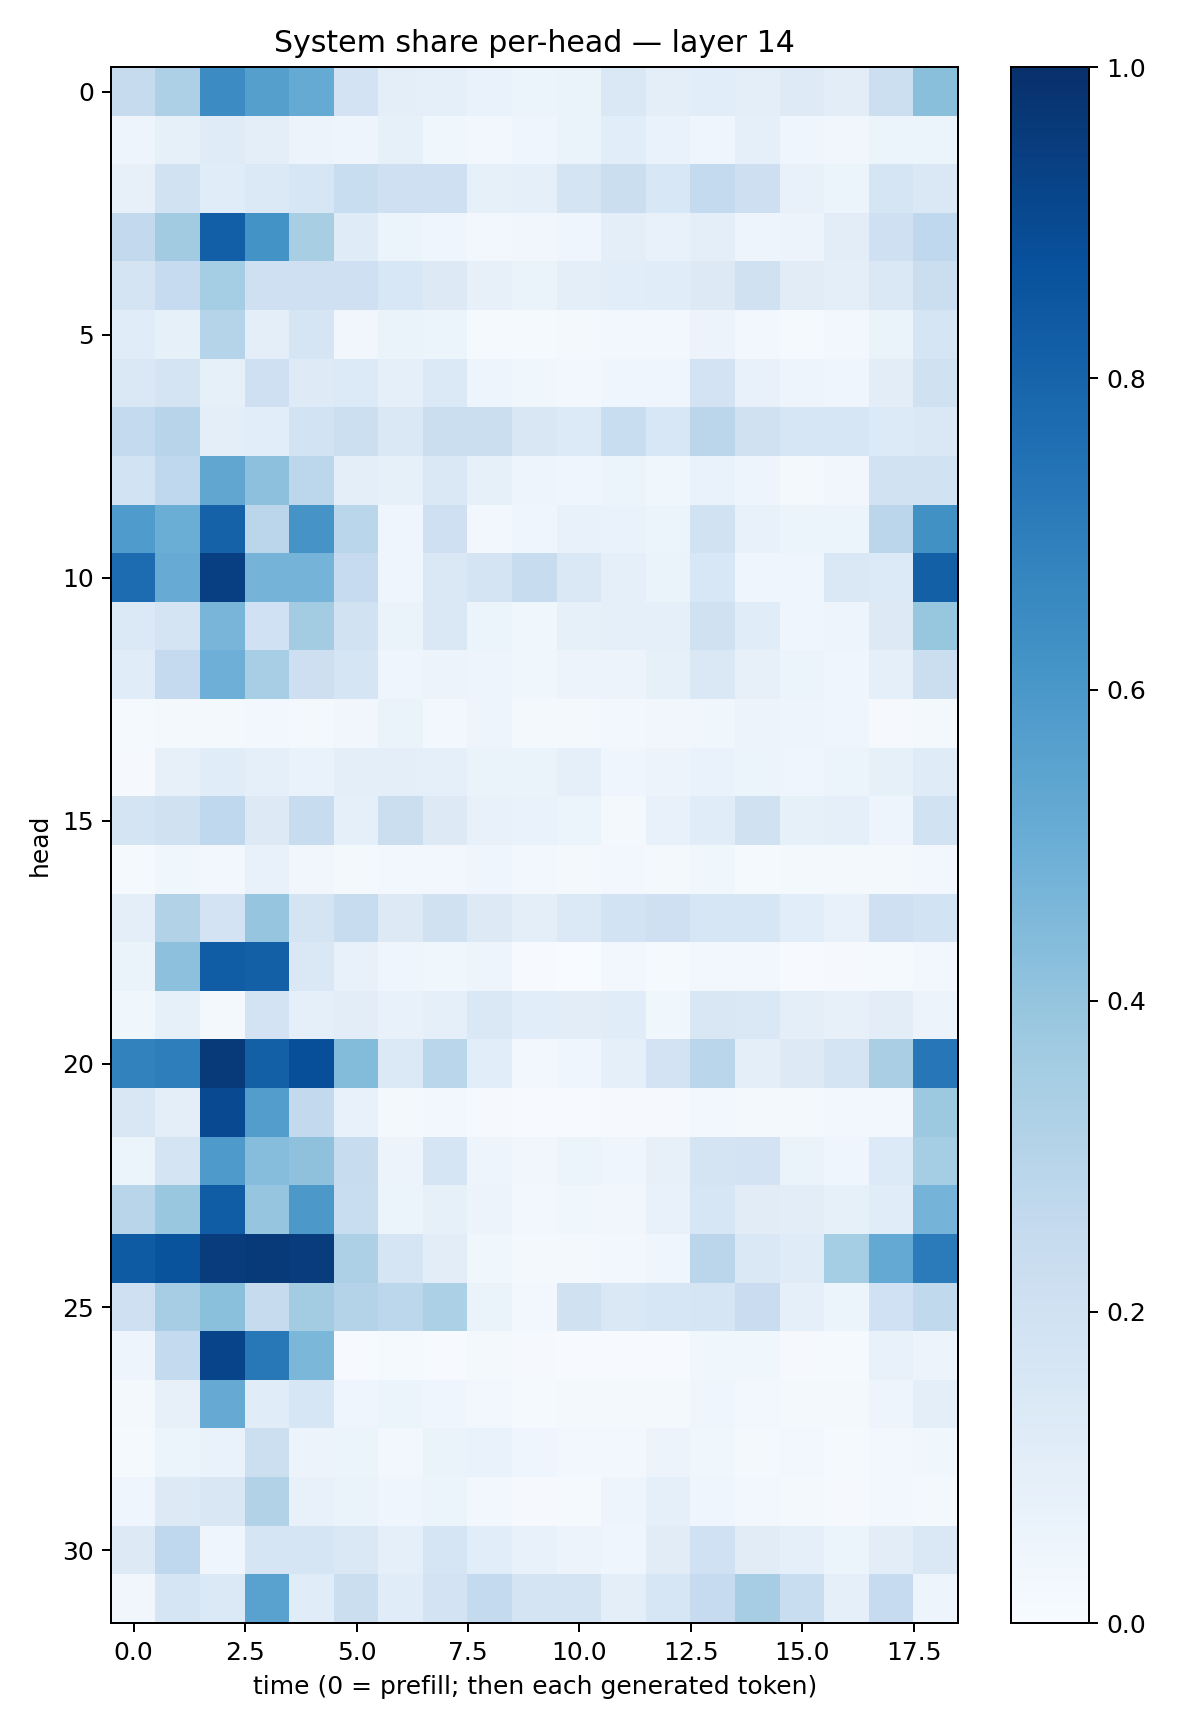

Data behind this chart, as committed beside it:
0.24509832, 0.3265092, 0.64749485, 0.5632831, 0.516913, 0.18027909, 0.095780686, 0.09135587, 0.067605495, 0.051730696, 0.064901896, 0.14723402, 0.09513339, 0.10901695, 0.09380051, 0.124874406, 0.10247593, 0.21533798, 0.42576233
0.04828, 0.08565, 0.1208, 0.0958, 0.05845, 0.04712, 0.08298, 0.03629, 0.02757, 0.04595, 0.06545, 0.1064, 0.06936, 0.04645, 0.09107, 0.04381, 0.03418, 0.05317, 0.05989
0.08004, 0.1883, 0.1171, 0.1404, 0.1624, 0.2337, 0.2067, 0.208, 0.08395, 0.09061, 0.177, 0.2203, 0.153, 0.2556, 0.2137, 0.07294, 0.05964, 0.1705, 0.1416
0.2596, 0.363, 0.8173, 0.6182, 0.3425, 0.1173, 0.05987, 0.04238, 0.0292, 0.03279, 0.0464, 0.1007, 0.07477, 0.09684, 0.04837, 0.05528, 0.1033, 0.209, 0.2671
0.1731, 0.2498, 0.3554, 0.2062, 0.2063, 0.2041, 0.1541, 0.1305, 0.08019, 0.06421, 0.09804, 0.1065, 0.1136, 0.1259, 0.1992, 0.1109, 0.09793, 0.1441, 0.2237
0.1144, 0.08585, 0.3008, 0.09617, 0.1713, 0.03216, 0.06448, 0.05426, 0.01279, 0.01253, 0.02279, 0.02661, 0.02707, 0.05633, 0.02861, 0.01353, 0.0246, 0.06471, 0.1672
0.1468, 0.1767, 0.08473, 0.2047, 0.1242, 0.1341, 0.09237, 0.1389, 0.04944, 0.03688, 0.0235, 0.03914, 0.04251, 0.1816, 0.07279, 0.0488, 0.0455, 0.1054, 0.1975
0.2568, 0.2945, 0.1003, 0.1078, 0.1854, 0.2155, 0.1471, 0.2221, 0.2217, 0.1514, 0.1357, 0.2338, 0.1537, 0.2816, 0.1968, 0.1602, 0.1608, 0.1354, 0.1428
0.1839, 0.2662, 0.5345, 0.4153, 0.2798, 0.09979, 0.08442, 0.143, 0.08214, 0.04876, 0.04221, 0.0535, 0.03905, 0.06667, 0.0472, 0.02154, 0.03247, 0.1904, 0.1904
0.5827, 0.5025, 0.8076, 0.2844, 0.613, 0.2881, 0.04651, 0.2095, 0.02906, 0.04157, 0.07569, 0.06973, 0.06071, 0.1893, 0.07131, 0.05362, 0.06154, 0.2814, 0.6259
0.7669, 0.5096, 0.9403, 0.4732, 0.4762, 0.2493, 0.04152, 0.1444, 0.1773, 0.2346, 0.1459, 0.0925, 0.06309, 0.1551, 0.04625, 0.04512, 0.1478, 0.1349, 0.8142
0.1387, 0.1772, 0.4687, 0.1998, 0.3569, 0.1895, 0.06597, 0.1449, 0.05957, 0.03569, 0.08571, 0.09367, 0.08664, 0.1977, 0.1153, 0.04278, 0.04703, 0.1257, 0.3919
0.1169, 0.2503, 0.4925, 0.3471, 0.2132, 0.1666, 0.04206, 0.05543, 0.04696, 0.03767, 0.0552, 0.05494, 0.08284, 0.1443, 0.08117, 0.05412, 0.04421, 0.09345, 0.2219
0.01399, 0.02087, 0.02226, 0.02796, 0.01747, 0.03226, 0.0646, 0.03087, 0.04938, 0.02306, 0.0221, 0.02676, 0.03286, 0.03572, 0.05819, 0.04968, 0.04085, 0.01149, 0.01915
0.008245, 0.07855, 0.1135, 0.09365, 0.0685, 0.1001, 0.09966, 0.0898, 0.06384, 0.06426, 0.08735, 0.04557, 0.05638, 0.07001, 0.05338, 0.04144, 0.05269, 0.08323, 0.1177
0.1733, 0.198, 0.2666, 0.1296, 0.2422, 0.09295, 0.2221, 0.1305, 0.07226, 0.06925, 0.0546, 0.01932, 0.07439, 0.1137, 0.196, 0.08519, 0.08782, 0.04925, 0.1926
0.01513, 0.0361, 0.02399, 0.07647, 0.03149, 0.02078, 0.02577, 0.02922, 0.04219, 0.03096, 0.02093, 0.02777, 0.02062, 0.03678, 0.0123, 0.0203, 0.01845, 0.01571, 0.02723
0.09948, 0.309, 0.1822, 0.3957, 0.178, 0.2359, 0.1272, 0.1986, 0.1317, 0.09654, 0.1371, 0.1838, 0.2071, 0.1623, 0.1633, 0.1093, 0.07511, 0.2086, 0.1856
0.06347, 0.4172, 0.8253, 0.8154, 0.1421, 0.07241, 0.04142, 0.03535, 0.04695, 0.006288, 0.003349, 0.02562, 0.01174, 0.02635, 0.02819, 0.00702, 0.01071, 0.01242, 0.02609
0.03673, 0.08369, 0.01665, 0.181, 0.08946, 0.1031, 0.07167, 0.08903, 0.1455, 0.1093, 0.1043, 0.1166, 0.03719, 0.1501, 0.1455, 0.09674, 0.08091, 0.1034, 0.05626
0.683, 0.6956, 0.9609, 0.8158, 0.8803, 0.4403, 0.1389, 0.286, 0.1071, 0.02921, 0.04156, 0.09047, 0.1825, 0.2877, 0.1011, 0.1259, 0.1727, 0.3392, 0.7246
0.1486, 0.09862, 0.901, 0.571, 0.2596, 0.0775, 0.01579, 0.02978, 0.01105, 0.006934, 0.005139, 0.009973, 0.008603, 0.03021, 0.02161, 0.02083, 0.02423, 0.02523, 0.3763
0.06045, 0.175, 0.5893, 0.4301, 0.4119, 0.2372, 0.05545, 0.1661, 0.04849, 0.03491, 0.0508, 0.04369, 0.08188, 0.1749, 0.1812, 0.06366, 0.04549, 0.1367, 0.3538
0.2924, 0.3876, 0.8273, 0.3973, 0.5957, 0.2314, 0.0587, 0.08523, 0.05491, 0.02703, 0.03532, 0.03288, 0.07241, 0.1564, 0.1118, 0.1033, 0.08575, 0.1172, 0.4742
0.8332, 0.8643, 0.9515, 0.9594, 0.9522, 0.3258, 0.1669, 0.1025, 0.03651, 0.01658, 0.01771, 0.02961, 0.04527, 0.282, 0.1479, 0.1175, 0.3536, 0.5199, 0.7098
0.2105, 0.3515, 0.4214, 0.2442, 0.3572, 0.3062, 0.2802, 0.3302, 0.06422, 0.02978, 0.1965, 0.1469, 0.1579, 0.1679, 0.2303, 0.08752, 0.06208, 0.201, 0.2627
0.04861, 0.255, 0.921, 0.7191, 0.4591, 0.007689, 0.01384, 0.007348, 0.01808, 0.009421, 0.007039, 0.006365, 0.004493, 0.03747, 0.03751, 0.01001, 0.01422, 0.07407, 0.05613
0.02089, 0.08077, 0.5145, 0.1171, 0.1582, 0.04298, 0.05247, 0.04385, 0.03041, 0.01525, 0.01805, 0.02149, 0.01637, 0.04492, 0.02671, 0.01964, 0.02313, 0.05004, 0.09763
0.01489, 0.05178, 0.06754, 0.2173, 0.05786, 0.05093, 0.02598, 0.06267, 0.06828, 0.04375, 0.0308, 0.02605, 0.05626, 0.03534, 0.02152, 0.03075, 0.01549, 0.02462, 0.03718
0.04072, 0.129, 0.1518, 0.3151, 0.07213, 0.06294, 0.04248, 0.06093, 0.0235, 0.0082, 0.01231, 0.04828, 0.0923, 0.04293, 0.02846, 0.02061, 0.007928, 0.02829, 0.01713
0.1316, 0.2675, 0.04577, 0.1664, 0.1697, 0.1444, 0.09283, 0.1706, 0.1089, 0.07101, 0.05482, 0.04685, 0.1111, 0.2002, 0.1099, 0.09355, 0.06048, 0.1044, 0.1445
0.03214, 0.167, 0.138, 0.5523, 0.1161, 0.2197, 0.1161, 0.1798, 0.2557, 0.1737, 0.1772, 0.1009, 0.1563, 0.2488, 0.351, 0.2339, 0.08668, 0.2469, 0.04971
